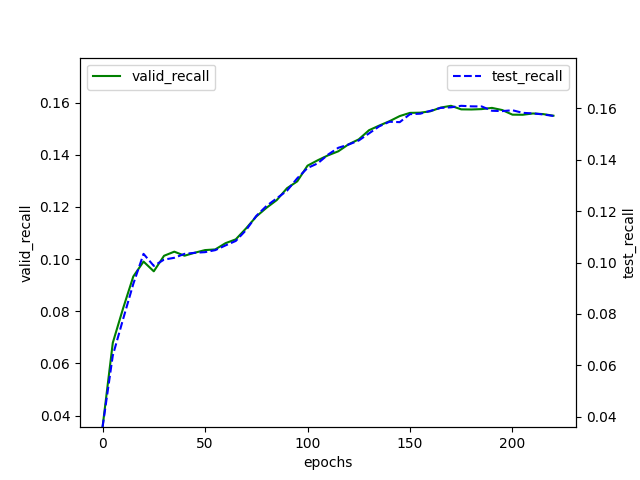

Values plotted in this chart, from the file beside it:
epochs, valid_recall, test_recall, valid_ndcg, test_ndcg
0, 0.03556, 0.03599, 0.1019, 0.1026
5, 0.06791, 0.06384, 0.172, 0.1697
10, 0.08105, 0.07792, 0.2008, 0.1987
15, 0.09332, 0.09167, 0.2315, 0.2321
20, 0.09904, 0.1034, 0.2491, 0.2516
25, 0.0953, 0.09869, 0.2397, 0.2413
30, 0.1013, 0.1011, 0.2548, 0.2545
35, 0.1028, 0.1018, 0.258, 0.2586
40, 0.1013, 0.1034, 0.2585, 0.2604
45, 0.1024, 0.1038, 0.2613, 0.2624
50, 0.1034, 0.104, 0.2629, 0.2639
55, 0.1037, 0.1048, 0.2635, 0.2643
60, 0.1061, 0.1066, 0.2683, 0.269
65, 0.1076, 0.1084, 0.2735, 0.2755
70, 0.1117, 0.1126, 0.2845, 0.2854
75, 0.1163, 0.1181, 0.2932, 0.2948
80, 0.1197, 0.122, 0.2999, 0.3011
85, 0.1226, 0.125, 0.3056, 0.3066
90, 0.1272, 0.1279, 0.3135, 0.3133
95, 0.1298, 0.1327, 0.3183, 0.3211
100, 0.1358, 0.1367, 0.3236, 0.324
105, 0.1379, 0.1385, 0.3245, 0.3254
110, 0.1397, 0.1419, 0.3271, 0.3285
115, 0.1413, 0.1446, 0.3315, 0.3318
120, 0.144, 0.1458, 0.3356, 0.3373
125, 0.1459, 0.1474, 0.3416, 0.3417
130, 0.1494, 0.1502, 0.3457, 0.3451
135, 0.1512, 0.1529, 0.3477, 0.3468
140, 0.1528, 0.1547, 0.349, 0.3492
145, 0.1548, 0.1546, 0.3518, 0.3504
150, 0.156, 0.1577, 0.355, 0.3537
155, 0.1561, 0.1578, 0.3558, 0.3545
160, 0.1566, 0.159, 0.3523, 0.3501
165, 0.1581, 0.1601, 0.3547, 0.3525
170, 0.1587, 0.1603, 0.3553, 0.3539
175, 0.1574, 0.1609, 0.3513, 0.3513
180, 0.1573, 0.1607, 0.3478, 0.3484
185, 0.1575, 0.1607, 0.3493, 0.3509
190, 0.1579, 0.159, 0.3491, 0.3464
195, 0.1571, 0.1589, 0.3445, 0.3436
200, 0.1553, 0.1592, 0.3424, 0.343
205, 0.1553, 0.1582, 0.3436, 0.3421
210, 0.1558, 0.158, 0.3408, 0.3386
215, 0.1556, 0.1576, 0.3388, 0.3367
220, 0.1549, 0.157, 0.3369, 0.3344
225, 0.1553, 0.1573, 0.3364, 0.3336
